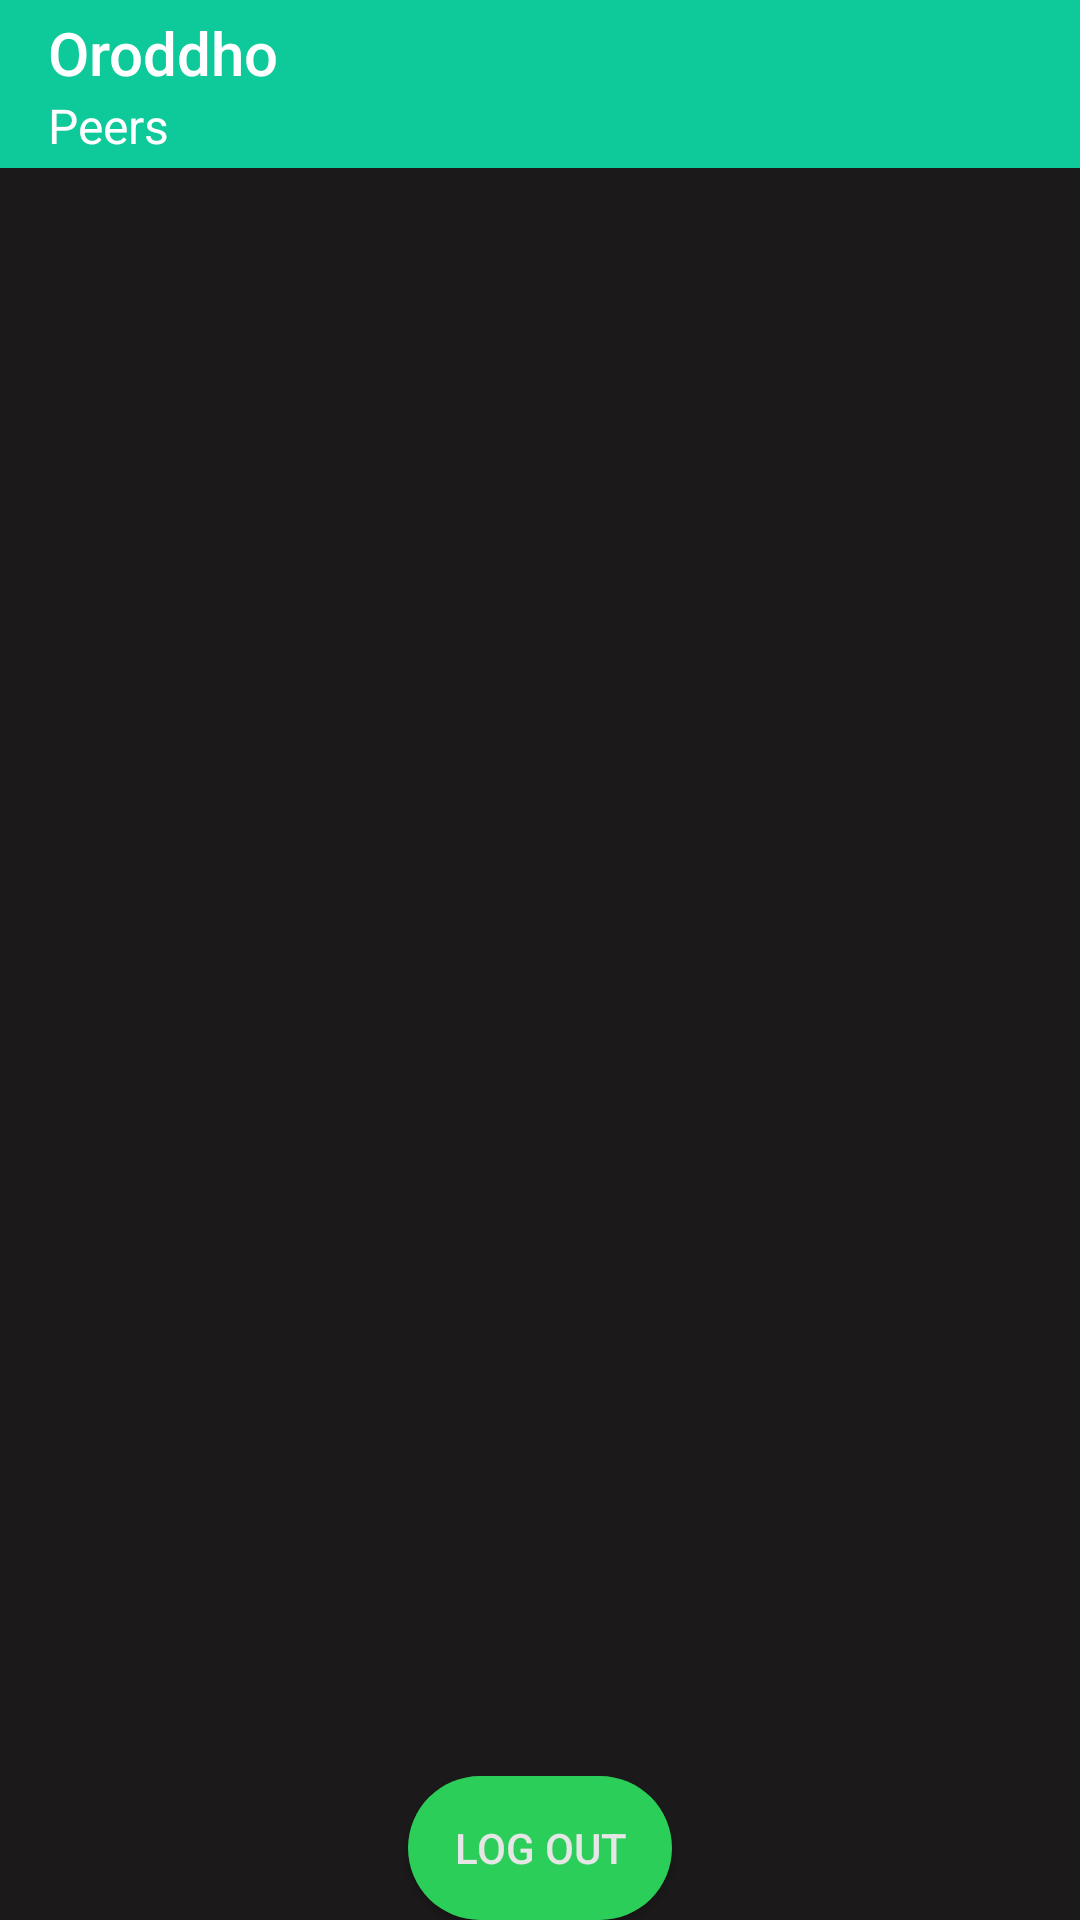

Android layout source for this screen:
<!-- AndroidManifest.xml: application theme AppTheme -->
<!-- res/layout/client_main.xml -->
<?xml version="1.0" encoding="utf-8"?>
<RelativeLayout xmlns:android="http://schemas.android.com/apk/res/android"

    xmlns:app="http://schemas.android.com/apk/res-auto"
    xmlns:tools="http://schemas.android.com/tools"
    android:layout_width="match_parent"
    android:layout_height="match_parent"
    android:background="#1B1919"
    tools:context=".MainActivity">


    <android.support.design.widget.AppBarLayout
        android:id="@+id/appBarLayout2"
        android:layout_width="match_parent"
        android:layout_height="wrap_content">

        <include
            android:id="@+id/main_page_toolbar2"
            layout="@layout/app_bar_layout"
            >
        </include>

    </android.support.design.widget.AppBarLayout>

    <ImageView
        android:layout_width="320dp"
        android:layout_height="320dp"
        android:layout_centerInParent="true"
        android:id="@+id/bgimg"
        android:src="@drawable/orrodho_logo"

        />

    <Button
        android:id="@+id/buttonlog"
        android:layout_alignParentBottom="true"
        android:layout_centerHorizontal="true"
        android:layout_width="wrap_content"
        android:textColor="@color/colorAccent"
        android:layout_height="wrap_content"
        android:background="@drawable/roundedacceptbutton"
        android:text="Log out" />


</RelativeLayout>
<!-- res/layout/app_bar_layout.xml (included above) -->
<?xml version="1.0" encoding="utf-8"?>
<android.support.v7.widget.Toolbar

    xmlns:android="http://schemas.android.com/apk/res/android"
    xmlns:app="http://schemas.android.com/apk/res-auto"
    xmlns:tools="http://schemas.android.com/tools"
    android:id="@+id/main_app_bar"
    android:layout_width="match_parent"
    android:layout_height="wrap_content"
    android:background="#0EC99A"
    app:subtitle="Peers"
    app:subtitleTextColor="#FFFFFF"
    app:title="Oroddho"
    app:titleTextColor="#FFFFFF">

</android.support.v7.widget.Toolbar>
<!-- resources referenced by this layout -->
<resources>
  <color name="colorAccent">#E6E6E6</color>
  <!-- drawable roundedacceptbutton (drawable) -->
  <?xml version="1.0" encoding="utf-8"?>
  <shape xmlns:android="http://schemas.android.com/apk/res/android"
      android:shape="rectangle" android:padding="10dp">
      <solid android:color="#2BCE59"/>
      <corners
          android:bottomRightRadius="25dp"
          android:bottomLeftRadius="25dp"
          android:topLeftRadius="25dp"
          android:topRightRadius="25dp"/>
  </shape>
  <style name="AppTheme" parent="Theme.AppCompat.Light.NoActionBar">
          <item name="android:textColorSecondary">@color/colorAccent</item>
          <item name="colorPrimary">@color/colorPrimary</item>
          <item name="colorPrimaryDark">@color/colorPrimaryDark</item>
          <item name="colorAccent">@color/colorAccent</item>
      </style>
  <color name="colorPrimary">#1DE9B6</color>
  <color name="colorPrimaryDark">#3A3D3A</color>
</resources>
